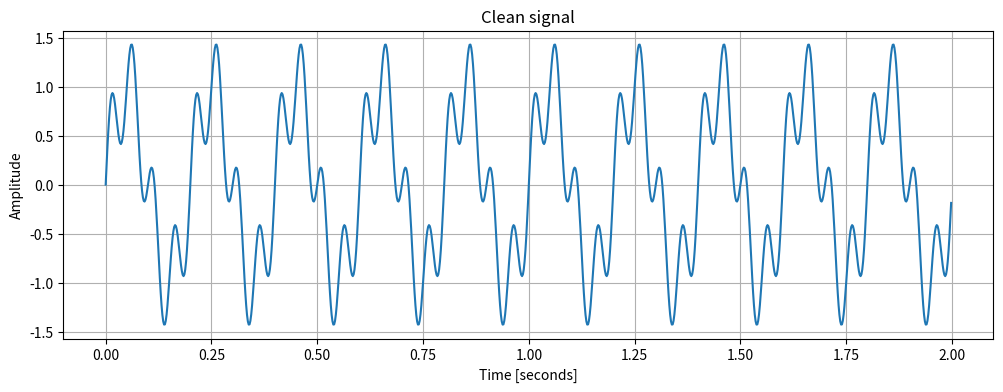
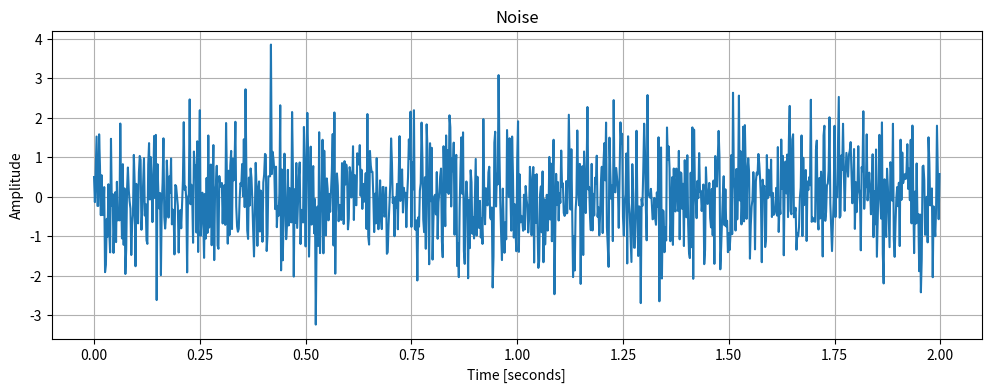
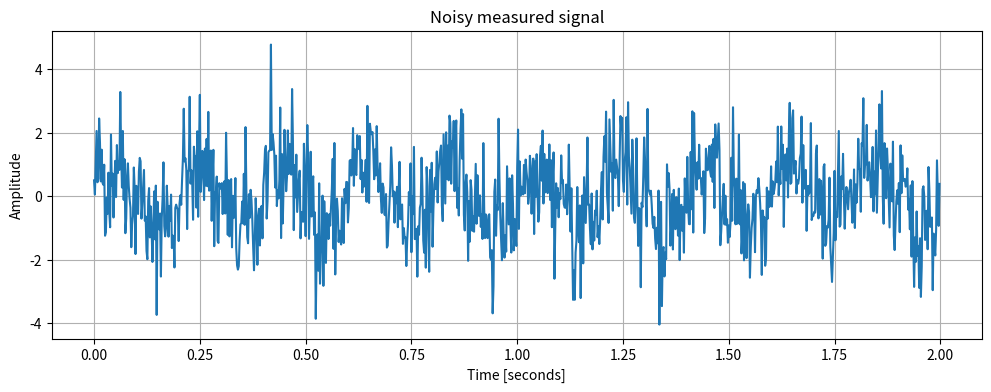
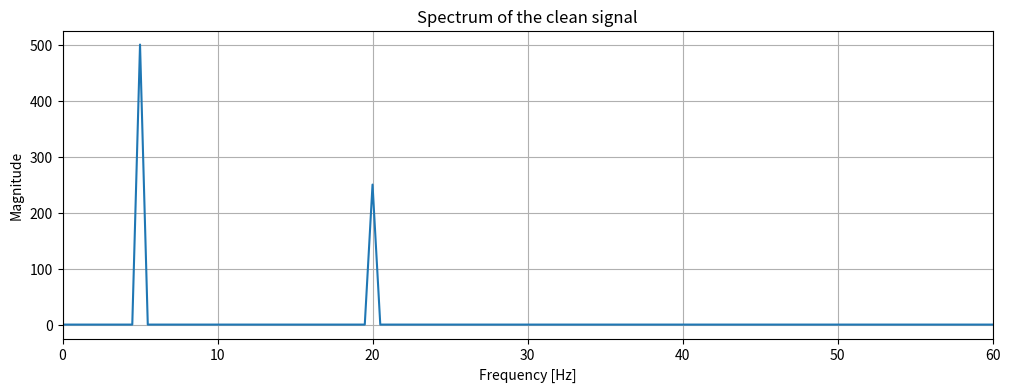
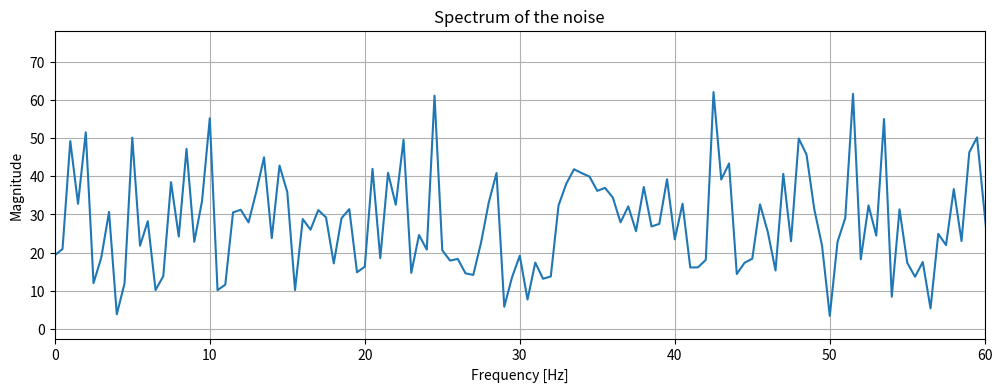
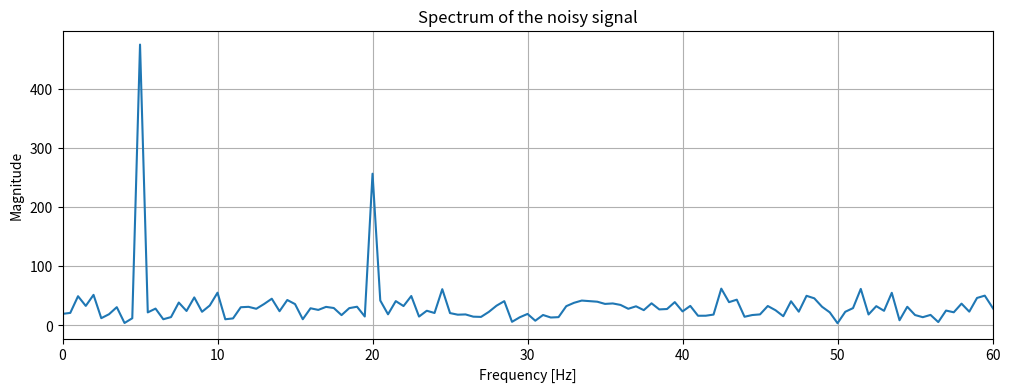
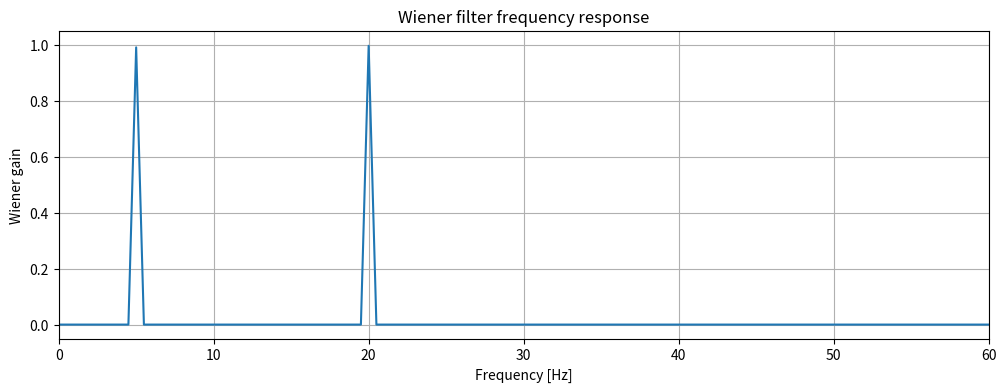
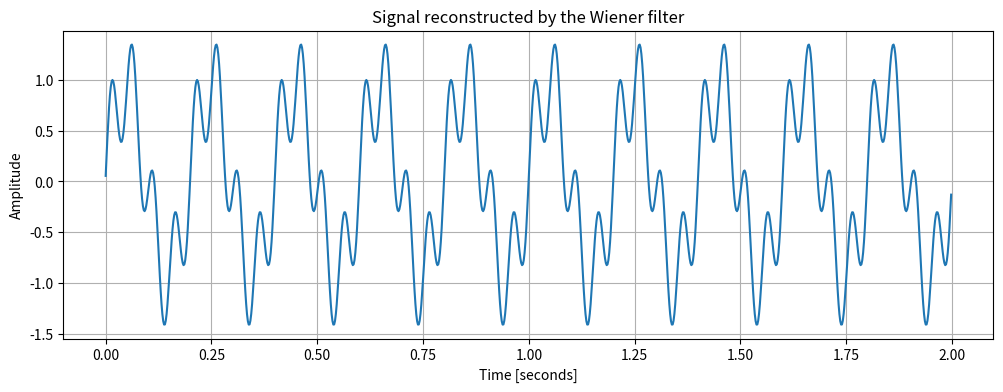
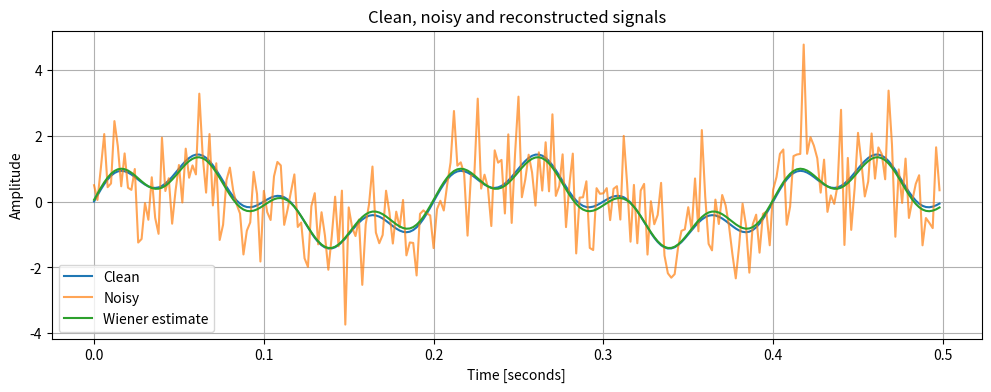
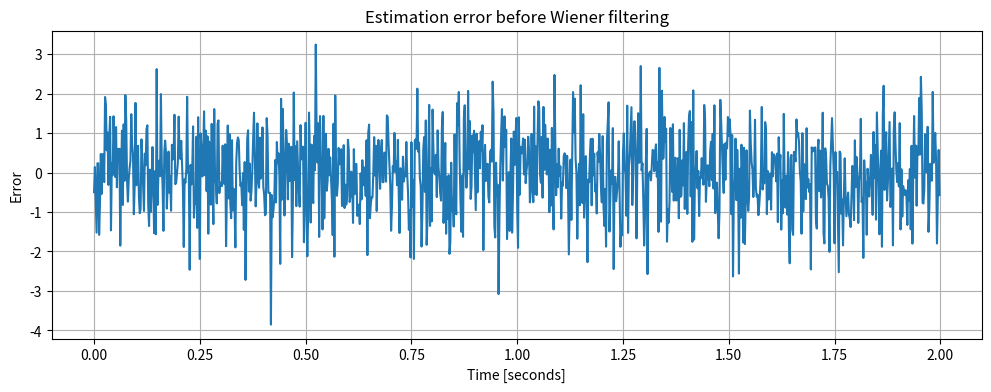
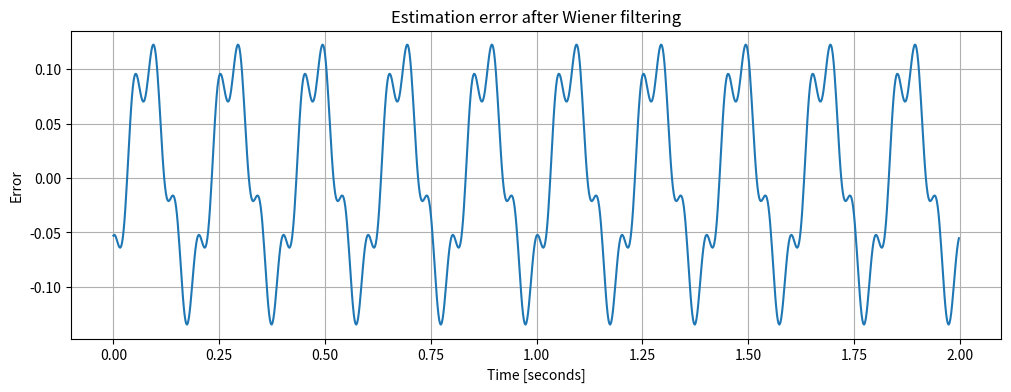

Write Python code to recreate these figures, in order.
import numpy as np
import matplotlib.pyplot as plt

np.random.seed(42)


fs = 500
duration = 2.0

frequency_1 = 5
frequency_2 = 20

amplitude_1 = 1.0
amplitude_2 = 0.5

noise_std = 1.0

t = np.arange(0, duration, 1 / fs)


clean_signal = (
    amplitude_1 * np.sin(2 * np.pi * frequency_1 * t)
    + amplitude_2 * np.sin(2 * np.pi * frequency_2 * t)
)


noise = noise_std * np.random.randn(len(t))
noisy_signal = clean_signal + noise


plt.figure(figsize=(12, 4))
plt.plot(t, clean_signal)
plt.xlabel("Time [seconds]")
plt.ylabel("Amplitude")
plt.title("Clean signal")
plt.grid(True)
plt.show()


plt.figure(figsize=(12, 4))
plt.plot(t, noise)
plt.xlabel("Time [seconds]")
plt.ylabel("Amplitude")
plt.title("Noise")
plt.grid(True)
plt.show()


plt.figure(figsize=(12, 4))
plt.plot(t, noisy_signal)
plt.xlabel("Time [seconds]")
plt.ylabel("Amplitude")
plt.title("Noisy measured signal")
plt.grid(True)
plt.show()


N = len(t)

X = np.fft.rfft(clean_signal)
V = np.fft.rfft(noise)
Y = np.fft.rfft(noisy_signal)

frequencies = np.fft.rfftfreq(N, d=1 / fs)


plt.figure(figsize=(12, 4))
plt.plot(frequencies, np.abs(X))
plt.xlim(0, 60)
plt.xlabel("Frequency [Hz]")
plt.ylabel("Magnitude")
plt.title("Spectrum of the clean signal")
plt.grid(True)
plt.show()


plt.figure(figsize=(12, 4))
plt.plot(frequencies, np.abs(V))
plt.xlim(0, 60)
plt.xlabel("Frequency [Hz]")
plt.ylabel("Magnitude")
plt.title("Spectrum of the noise")
plt.grid(True)
plt.show()


plt.figure(figsize=(12, 4))
plt.plot(frequencies, np.abs(Y))
plt.xlim(0, 60)
plt.xlabel("Frequency [Hz]")
plt.ylabel("Magnitude")
plt.title("Spectrum of the noisy signal")
plt.grid(True)
plt.show()


signal_power_spectrum = np.abs(X) ** 2
noise_power_spectrum = np.abs(V) ** 2


epsilon = 1e-12

wiener_filter = signal_power_spectrum / (
    signal_power_spectrum + noise_power_spectrum + epsilon
)


plt.figure(figsize=(12, 4))
plt.plot(frequencies, wiener_filter)
plt.xlim(0, 60)
plt.ylim(-0.05, 1.05)
plt.xlabel("Frequency [Hz]")
plt.ylabel("Wiener gain")
plt.title("Wiener filter frequency response")
plt.grid(True)
plt.show()


estimated_spectrum = wiener_filter * Y
estimated_signal = np.fft.irfft(estimated_spectrum, n=N)


plt.figure(figsize=(12, 4))
plt.plot(t, estimated_signal)
plt.xlabel("Time [seconds]")
plt.ylabel("Amplitude")
plt.title("Signal reconstructed by the Wiener filter")
plt.grid(True)
plt.show()


samples_to_show = int(0.5 * fs)

plt.figure(figsize=(12, 4))
plt.plot(t[:samples_to_show], clean_signal[:samples_to_show], label="Clean")
plt.plot(t[:samples_to_show], noisy_signal[:samples_to_show], label="Noisy", alpha=0.7)
plt.plot(t[:samples_to_show], estimated_signal[:samples_to_show], label="Wiener estimate")
plt.xlabel("Time [seconds]")
plt.ylabel("Amplitude")
plt.title("Clean, noisy and reconstructed signals")
plt.legend()
plt.grid(True)
plt.show()


mse_before = np.mean((clean_signal - noisy_signal) ** 2)
mse_after = np.mean((clean_signal - estimated_signal) ** 2)

print(f"MSE before filtering: {mse_before:.6f}")
print(f"MSE after filtering:  {mse_after:.6f}")
print(f"MSE improvement:      {mse_before / mse_after:.2f} times")


def calculate_snr(reference_signal, error_signal):
    signal_power = np.mean(reference_signal ** 2)
    error_power = np.mean(error_signal ** 2)
    return 10 * np.log10(signal_power / error_power)

snr_before = calculate_snr(clean_signal, noisy_signal - clean_signal)
snr_after = calculate_snr(clean_signal, estimated_signal - clean_signal)

print(f"SNR before filtering: {snr_before:.2f} dB")
print(f"SNR after filtering:  {snr_after:.2f} dB")
print(f"SNR improvement:      {snr_after - snr_before:.2f} dB")


error_before = clean_signal - noisy_signal

plt.figure(figsize=(12, 4))
plt.plot(t, error_before)
plt.xlabel("Time [seconds]")
plt.ylabel("Error")
plt.title("Estimation error before Wiener filtering")
plt.grid(True)
plt.show()


error_after = clean_signal - estimated_signal

plt.figure(figsize=(12, 4))
plt.plot(t, error_after)
plt.xlabel("Time [seconds]")
plt.ylabel("Error")
plt.title("Estimation error after Wiener filtering")
plt.grid(True)
plt.show()
